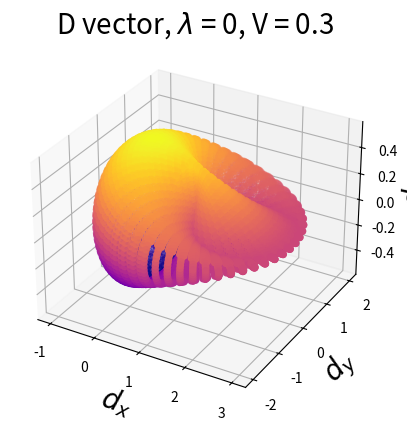

Python code for this plot:
import random
import numpy as np
import matplotlib.pyplot as plt
import cmath
from mpl_toolkits.mplot3d import Axes3D


class Haldane:
    def __init__(self):
        self.t = 1
        self.lamb = 0.1
        self.V = 0
        self.sign = 0  # FOR BERRY PHASE : IF = 0 then negative vector, else: positive
        self.a1 = 0.5 * np.array([-3 ** 0.5, 3])  # translation vector1 in position domain
        self.a2 = 0.5 * np.array([3 ** 0.5, 3])  # translation vector2 in position domain

    """hamiltonian for a given k"""

    def define_hamiltonian(self, k1, k2):
        ab = self.t * (1 + np.exp(-1j * k1) + np.exp(-1j * k2))
        ba = np.conj(ab)
        aa = self.V + 1j * self.lamb * (-np.exp(1j * (k1 - k2)) + np.exp(1j * k1) - np.exp(1j * k2)
                                        + np.exp(-1j * (k1 - k2)) - np.exp(-1j * k1) + np.exp(-1j * k2))
        # bb = -self.V + self.lamb * (np.exp(1j * (k1 - k2)) + np.exp(1j * k1) - np.exp(1j * k2)
        #                             - np.exp(1j * (k1 - k2)) + np.exp(-1j * k1) - np.exp(-1j * k2))
        bb = -aa

        hamiltonian = np.array([[aa, ab],
                                [ba, bb]])
        return hamiltonian

    def define_dvector(self, k1, k2):

        return np.array([self.t * (1 + np.cos(k1) + np.cos(k2)), self.t * (np.sin(k1) + np.sin(k2)),
                         self.V - 2 * self.lamb * (np.sin(k1) - np.sin(k2) - np.sin(k1 - k2))])

    def get_d_vector_for_plot(self):
        dx, dy, dz = list(), list(), list()
        k_step = 0.08
        for kx in np.arange(-np.pi, np.pi, k_step):
            for ky in np.arange(-np.pi, np.pi, k_step):
                k1 = np.dot(np.array([kx, ky]), self.a1)
                k2 = np.dot(np.array([kx, ky]), self.a2)

                dx.append(self.define_dvector(k1, k2)[0])
                dy.append(self.define_dvector(k1, k2)[1])
                dz.append(self.define_dvector(k1, k2)[2])
        print(dz)
        return dx, dy, dz


    def plot_dvector(self):
        label_font_size = 20
        x, y, z = self.get_d_vector_for_plot()

        ax = plt.axes(projection='3d')

        ax.scatter3D(x, y, z, c=z, cmap='plasma')

        plt.title("D vector, $\lambda$ = 0, V = 0.3", fontsize=label_font_size)
        ax.set_xlabel("$d_x$", fontsize=label_font_size)
        ax.set_ylabel("$d_y$", fontsize=label_font_size)
        ax.set_zlabel("$d_z$", fontsize=label_font_size)
        plt.show()

    def get_eigenvalues_for_plot3d(self):
        eigenvalues_array_0, eigenvalues_array_1, kx_array, ky_array = list(), list(), list(), list()
        k_step = 0.05
        for kx in np.arange(-np.pi, np.pi, k_step):  # defining grid loop
            for ky in np.arange(-np.pi, np.pi, k_step):
                k1 = np.dot(np.array([kx, ky]), self.a1)
                k2 = np.dot(np.array([kx, ky]), self.a2)
                eigenvalues_array_0.append(np.linalg.eigh(self.define_hamiltonian(k1, k2))[0][0])
                eigenvalues_array_1.append(np.linalg.eigh(self.define_hamiltonian(k1, k2))[0][1])
                kx_array.append(kx)
                ky_array.append(ky)

        return kx_array, ky_array, eigenvalues_array_0, eigenvalues_array_1

    def get_eigenvalues_for_plot_path(self):
        eigenvalues_array_0, eigenvalues_array_1, k_array = list(), list(), list()
        k_step = 0.01
        k_counter = 0
        ky = 0

        for kx in np.arange(0, 4 * 3**0.5 * np.pi / 9, k_step):
            k1 = np.dot(np.array([kx, ky]), self.a1)
            k2 = np.dot(np.array([kx, ky]), self.a2)

            eigenvalues_array_0.append(np.linalg.eigh(self.define_hamiltonian(k1, k2))[0][0])
            eigenvalues_array_1.append(np.linalg.eigh(self.define_hamiltonian(k1, k2))[0][1])
            k_counter += np.abs(k_step)
            k_array.append(k_counter)

        for kx in np.arange(4 * 3**0.5 * np.pi / 9, np.pi * 3**0.5 / 3, -k_step):
            ky = -3**0.5 * kx + 4*np.pi / 3
            k1 = np.dot(np.array([kx, ky]), self.a1)
            k2 = np.dot(np.array([kx, ky]), self.a2)

            eigenvalues_array_0.append(np.linalg.eigh(self.define_hamiltonian(k1, k2))[0][0])
            eigenvalues_array_1.append(np.linalg.eigh(self.define_hamiltonian(k1, k2))[0][1])
            k_counter += np.abs(k_step)
            k_array.append(k_counter)

        for kx in np.arange(np.pi * 3**0.5 / 3, 0, -k_step):
            ky = 3**0.5 / 3 * kx
            k1 = np.dot(np.array([kx, ky]), self.a1)
            k2 = np.dot(np.array([kx, ky]), self.a2)

            eigenvalues_array_0.append(np.linalg.eigh(self.define_hamiltonian(k1, k2))[0][0])
            eigenvalues_array_1.append(np.linalg.eigh(self.define_hamiltonian(k1, k2))[0][1])
            k_counter += np.abs(k_step)
            k_array.append(k_counter)

        return k_array, eigenvalues_array_0, eigenvalues_array_1

    def draw_energy_plot3d(self):
        label_font_size = 20
        x, y, z1, z2 = self.get_eigenvalues_for_plot3d()

        ax = plt.axes(projection='3d')

        ax.scatter3D(x, y, z1, c=z1, cmap='plasma')
        ax.scatter3D(x, y, z2, c=z2, cmap='plasma')

        plt.title("Energy bands in 3D, $\lambda$ = 0, V = 0.3", fontsize=label_font_size)
        ax.set_xlabel("$k_x$", fontsize=label_font_size)
        ax.set_ylabel("$k_y$", fontsize=label_font_size)
        ax.set_zlabel("E", fontsize=label_font_size)
        plt.show()

    def draw_energy_plot_path(self):
        label_font_size = 20
        x, y1, y2 = self.get_eigenvalues_for_plot_path()

        plt.plot(x, y1, 'o', markersize=3, color='red')
        plt.plot(x, y2, 'o', markersize=3, color='red')

        plt.title("Energy path in brillouin zone, $\lambda$ = 0, V = 0.3", fontsize=label_font_size)
        plt.xticks([0, 2.42, 3.03, 4.86], ('$\Gamma$', 'K', 'M', '$\Gamma$'), fontsize=label_font_size)
        plt.ylabel("E", fontsize=label_font_size)
        plt.show()

    def get_berry_phase(self, vec_k1, vec_k2, vec_k3, vec_k4):
        k1x = np.vdot(vec_k1, self.a1)
        k1y = np.vdot(vec_k1, self.a2)

        k2x = np.vdot(vec_k2, self.a1)
        k2y = np.vdot(vec_k2, self.a2)

        k3x = np.vdot(vec_k3, self.a1)
        k3y = np.vdot(vec_k3, self.a2)

        k4x = np.vdot(vec_k4, self.a1)
        k4y = np.vdot(vec_k4, self.a2)

        u1 = np.linalg.eigh(self.define_hamiltonian(k1x, k1y))[1]
        u2 = np.linalg.eigh(self.define_hamiltonian(k2x, k2y))[1]
        u3 = np.linalg.eigh(self.define_hamiltonian(k3x, k3y))[1]
        u4 = np.linalg.eigh(self.define_hamiltonian(k4x, k4y))[1]

        dot_prod12 = np.vdot(u1[:, self.sign], u2[:, self.sign])
        dot_prod23 = np.vdot(u2[:, self.sign], u3[:, self.sign])
        dot_prod34 = np.vdot(u3[:, self.sign], u4[:, self.sign])
        dot_prod41 = np.vdot(u4[:, self.sign], u1[:, self.sign])

        berry_phase = np.angle(dot_prod12 * dot_prod23 * dot_prod34 * dot_prod41
                               / np.abs(dot_prod12 * dot_prod23 * dot_prod34 * dot_prod41))

        tmp = berry_phase / np.linalg.norm(vec_k1 - vec_k2) * np.linalg.norm(vec_k3 - vec_k4)
        return tmp, berry_phase

    def get_berry_curvature(self):
        kx_array, ky_array, b_curvature  = list(), list(), list()

        k_step = 0.05

        for kx in np.arange(-np.pi, np.pi, k_step):
            for ky in np.arange(-np.pi, np.pi, k_step):
                vec_k1 = np.array([kx, ky])
                vec_k2 = np.array([kx - k_step, ky])
                vec_k3 = np.array([kx - k_step, ky - k_step])
                vec_k4 = np.array([kx, ky - k_step])

                b_curvature.append(self.get_berry_phase(vec_k1, vec_k2, vec_k3, vec_k4)[0])

                kx_array.append(kx)
                ky_array.append(ky)

        return kx_array, ky_array, b_curvature

    def get_berry_curvature_path(self):
        b_curvature, k_array = list(), list()
        k_step = 0.001
        k_counter = 0
        for kx in np.arange(0, 4 * 3**0.5 * np.pi / 9, k_step):
            ky = 0
            vec_k1 = np.array([kx, ky])
            vec_k2 = np.array([kx - k_step, ky])
            vec_k3 = np.array([kx - k_step, ky - k_step])
            vec_k4 = np.array([kx, ky - k_step])

            b_curvature.append(self.get_berry_phase(vec_k1, vec_k2, vec_k3, vec_k4))

            k_counter += np.abs(k_step)
            k_array.append(k_counter)

        for kx in np.arange(4 * 3**0.5 * np.pi / 9, np.pi * 3**0.5 / 3, -k_step):
            ky = -3**0.5 * kx + 4*np.pi / 3

            vec_k1 = np.array([kx, ky])
            vec_k2 = np.array([kx - k_step, ky])
            vec_k3 = np.array([kx - k_step, ky - k_step])
            vec_k4 = np.array([kx, ky - k_step])

            b_curvature.append(self.get_berry_phase(vec_k1, vec_k2, vec_k3, vec_k4))

            k_counter += np.abs(k_step)
            k_array.append(k_counter)

        for kx in np.arange(np.pi * 3**0.5 / 3, 0, -k_step):
            ky = 3**0.5 / 3 * kx

            vec_k1 = np.array([kx, ky])
            vec_k2 = np.array([kx - k_step, ky])
            vec_k3 = np.array([kx - k_step, ky - k_step])
            vec_k4 = np.array([kx, ky - k_step])

            b_curvature.append(self.get_berry_phase(vec_k1, vec_k2, vec_k3, vec_k4))

            k_counter += np.abs(k_step)
            k_array.append(k_counter)
        return k_array, b_curvature

    def plot_berry_curvature3d(self):
        label_font_size = 20
        x, y, z = self.get_berry_curvature()

        ax = plt.axes(projection='3d')

        # ax.scatter3D(x, y, z, c=z, cmap='rainbow')
        ax.plot_trisurf(x, y, z)

        plt.title("Berry curvature 3D, $\lambda$ = 0, V = 0.3", fontsize=label_font_size)
        ax.set_xlabel("$k_x$", fontsize=label_font_size)
        ax.set_ylabel("$k_y$", fontsize=label_font_size)
        ax.set_zlabel("$F_{12}^n$", fontsize=label_font_size)

        plt.figure(2)
        plt.title("Berry curvature 2D, $\lambda$ = 0, V = 0.3")
        plt.scatter(x, y, c=z, cmap='Greens')
        plt.colorbar()
        plt.show()

    def plot_berry_curvature_path(self):
        label_font_size = 20
        x, y = self.get_berry_curvature_path()

        plt.plot(x, y, 'o', markersize=3, color='red')
        plt.plot(x, y, 'o', markersize=3, color='red')

        plt.title("Berry curvature in brillouin zone, $\lambda$ = 0, V = 0.3", fontsize=label_font_size)
        plt.xticks([0, 2.42, 3.03, 4.86], ('$\Gamma$', 'K', 'M', '$\Gamma$'), fontsize=label_font_size)
        plt.ylabel("$F_{12}^n$", fontsize=label_font_size)
        plt.show()

    def compute_chern_number(self):
        k_step = 0.05
        chern_number = 0
        for kx in np.arange(-np.pi, np.pi, k_step):
            for ky in np.arange(-np.pi, np.pi, k_step):
                vec_k1 = np.array([kx, ky])
                vec_k2 = np.array([kx - k_step, ky])
                vec_k3 = np.array([kx - k_step, ky - k_step])
                vec_k4 = np.array([kx, ky - k_step])

                berry_phase = self.get_berry_phase(vec_k1, vec_k2, vec_k3, vec_k4)[1]
                chern_number += berry_phase
        chern_number *= 1 / (2 * np.pi)

        return chern_number

if __name__ == '__main__':
    test = Haldane()
    # test.draw_energy_plot3d()
    # test.draw_energy_plot_path()
    # test.plot_berry_curvature3d()
    # test.plot_berry_curvature_path()
    # print(test.compute_chern_number())
    test.plot_dvector()
